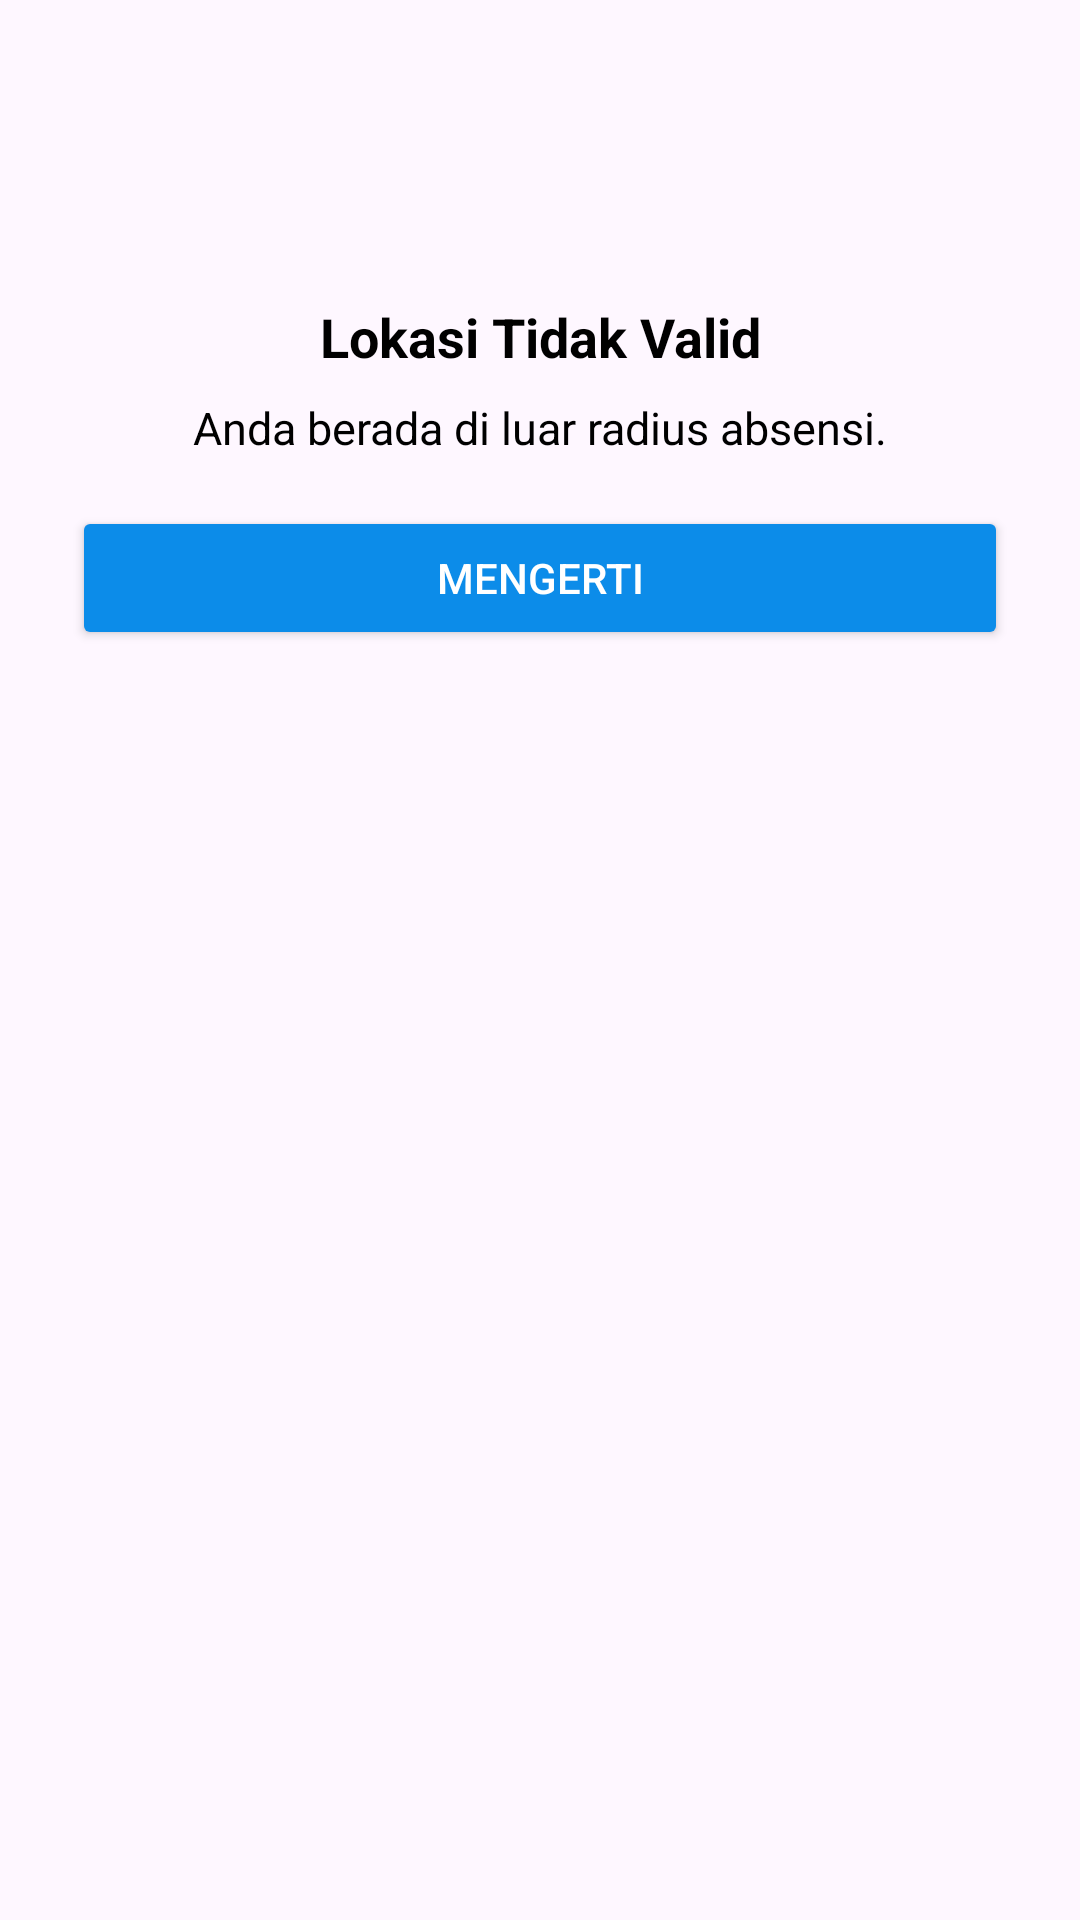

Write the Android layout XML for this screen, with the resource values it uses.
<!-- AndroidManifest.xml: application theme Theme.SriRejekiApp -->
<!-- res/layout/dialog_lokasi_tidak_valid.xml -->
<?xml version="1.0" encoding="utf-8"?>
<LinearLayout xmlns:android="http://schemas.android.com/apk/res/android"
    android:layout_width="300dp"
    android:layout_height="wrap_content"
    android:background="@drawable/bg_dialod_lokasi_tidak_valid"
    android:orientation="vertical"
    android:padding="24dp">

    <ImageView
        android:layout_width="64dp"
        android:layout_height="64dp"
        android:layout_gravity="center_horizontal"
        android:src="@drawable/loggo_lokasi"
        android:contentDescription="Warning Icon" />

    <TextView
        android:id="@+id/tvDialogTitle"
        android:layout_width="match_parent"
        android:layout_height="wrap_content"
        android:text="Lokasi Tidak Valid"
        android:textAlignment="center"
        android:textColor="@android:color/black"
        android:textSize="18sp"
        android:textStyle="bold"
        android:layout_marginTop="12dp"/>

    <TextView
        android:id="@+id/tvDialogMessage"
        android:layout_width="match_parent"
        android:layout_height="wrap_content"
        android:text="Anda berada di luar radius absensi."
        android:textAlignment="center"
        android:textColor="@android:color/black"
        android:textSize="15sp"
        android:layout_marginTop="8dp"/>

    <Button
        android:id="@+id/btnDialogOK"
        android:layout_width="match_parent"
        android:layout_height="wrap_content"
        android:text="Mengerti"
        android:backgroundTint="@color/myBlue"
        android:textColor="@android:color/white"
        android:layout_marginTop="16dp"/>
</LinearLayout>
<!-- resources referenced by this layout -->
<resources>
  <color name="myBlue">#0C8CE9</color>
  <style name="Theme.SriRejekiApp" parent="Base.Theme.SriRejekiApp" />
  <style name="Base.Theme.SriRejekiApp" parent="Theme.Material3.DayNight.NoActionBar">
          
          
          <item name="android:statusBarColor">@color/myBlue</item>
          <item name="android:windowLightStatusBar">true</item>
      </style>
</resources>
